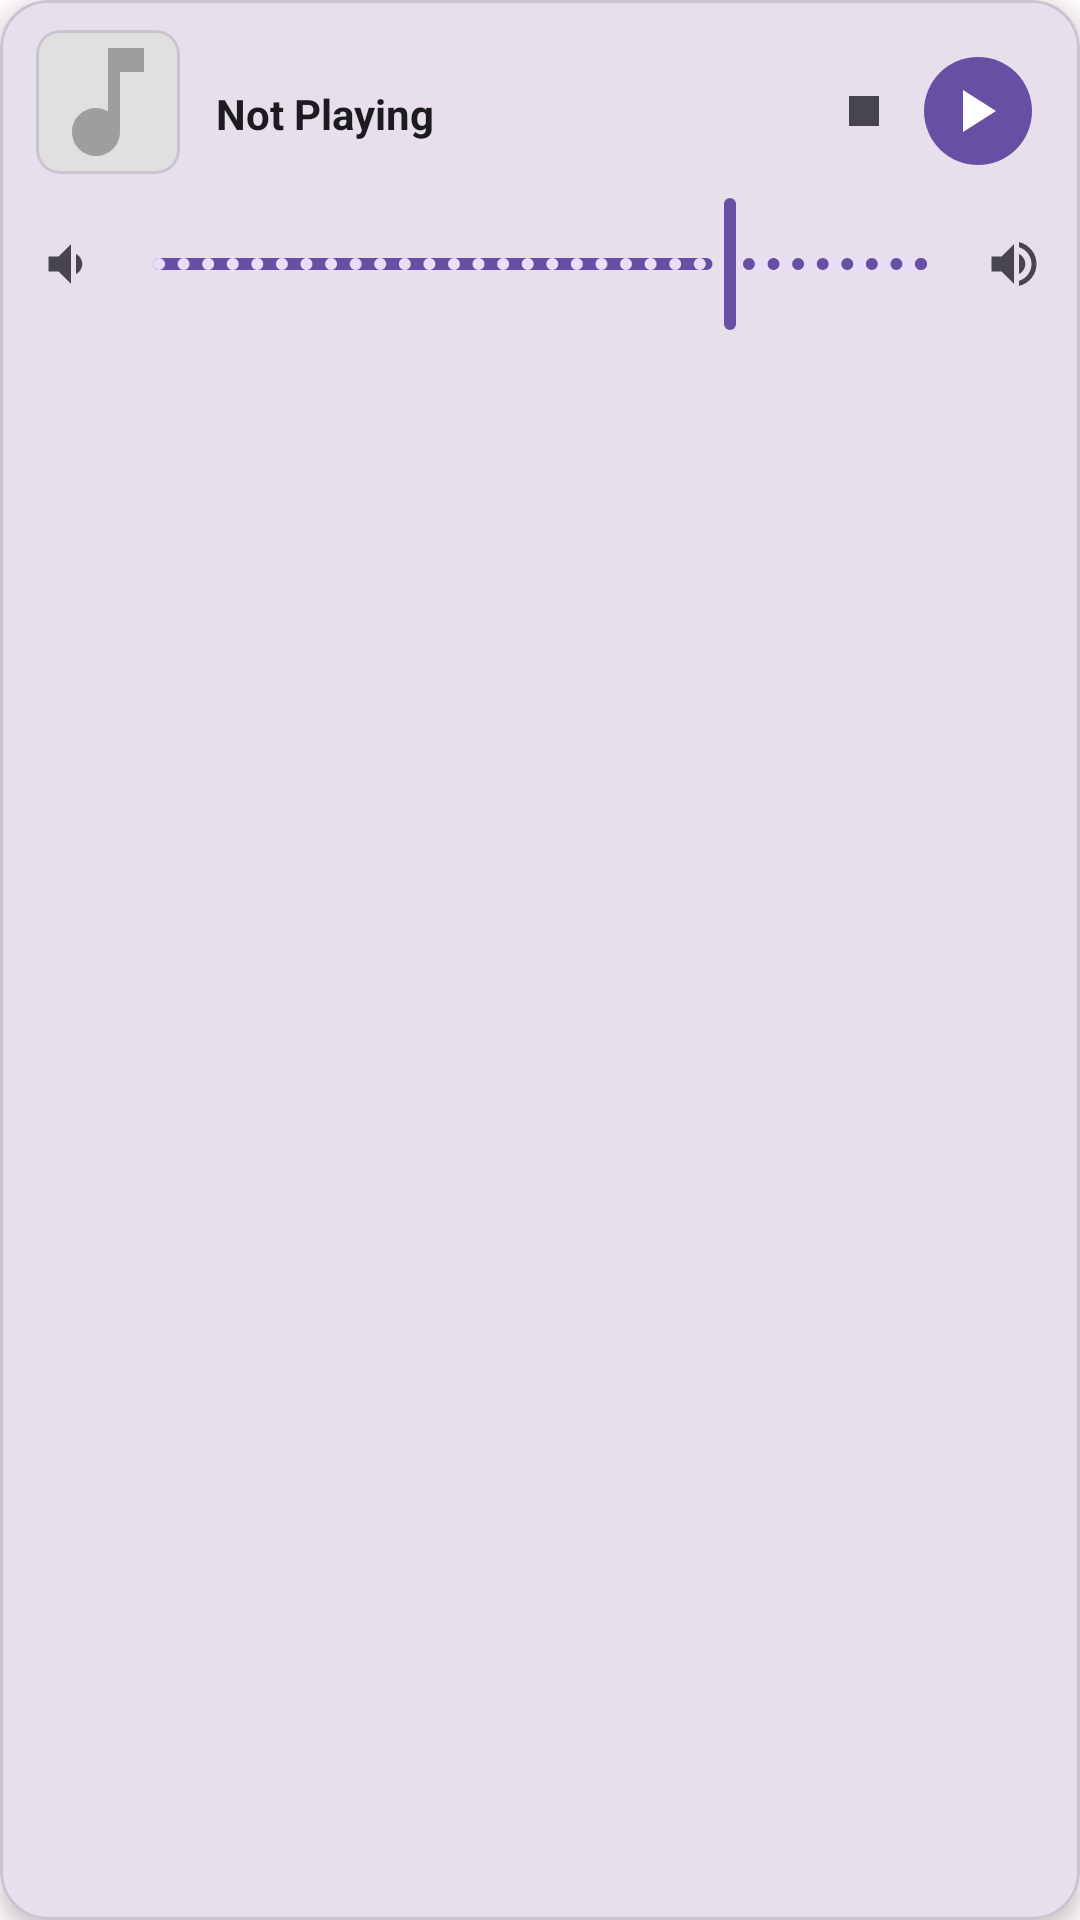

Write the Android layout XML for this screen, with the resource values it uses.
<!-- AndroidManifest.xml: application theme Theme.SendSpinDroid -->
<!-- res/layout/view_mini_player.xml -->
<?xml version="1.0" encoding="utf-8"?>
<com.google.android.material.card.MaterialCardView xmlns:android="http://schemas.android.com/apk/res/android"
    xmlns:app="http://schemas.android.com/apk/res-auto"
    xmlns:tools="http://schemas.android.com/tools"
    android:id="@+id/miniPlayerCard"
    android:layout_width="match_parent"
    android:layout_height="wrap_content"
    android:layout_marginHorizontal="8dp"
    android:layout_marginTop="8dp"
    android:clickable="true"
    android:focusable="true"
    android:contentDescription="@string/mini_player_tap_to_expand"
    app:cardCornerRadius="16dp"
    app:cardElevation="4dp"
    app:cardBackgroundColor="?attr/colorSurfaceVariant">

    <androidx.constraintlayout.widget.ConstraintLayout
        android:layout_width="match_parent"
        android:layout_height="wrap_content"
        android:paddingHorizontal="12dp"
        android:paddingTop="10dp"
        android:paddingBottom="8dp">

        
        <com.google.android.material.card.MaterialCardView
            android:id="@+id/miniPlayerArtContainer"
            android:layout_width="48dp"
            android:layout_height="48dp"
            app:cardCornerRadius="8dp"
            app:cardElevation="0dp"
            app:layout_constraintStart_toStartOf="parent"
            app:layout_constraintTop_toTopOf="parent">

            <ImageView
                android:id="@+id/miniPlayerAlbumArt"
                android:layout_width="match_parent"
                android:layout_height="match_parent"
                android:scaleType="centerCrop"
                android:src="@drawable/placeholder_album"
                android:importantForAccessibility="no" />

        </com.google.android.material.card.MaterialCardView>

        
        <LinearLayout
            android:id="@+id/miniPlayerNameRow"
            android:layout_width="0dp"
            android:layout_height="wrap_content"
            android:layout_marginStart="12dp"
            android:layout_marginEnd="8dp"
            android:gravity="center_vertical"
            android:orientation="horizontal"
            app:layout_constraintEnd_toStartOf="@id/miniPlayerControls"
            app:layout_constraintStart_toEndOf="@id/miniPlayerArtContainer"
            app:layout_constraintTop_toTopOf="parent">

            <ImageView
                android:id="@+id/miniPlayerAudioIndicator"
                android:layout_width="14dp"
                android:layout_height="14dp"
                android:layout_marginEnd="4dp"
                android:src="@drawable/ic_audio_playing"
                android:visibility="gone"
                android:importantForAccessibility="no"
                app:tint="?attr/colorPrimary"
                tools:visibility="visible" />

            <TextView
                android:id="@+id/miniPlayerServerName"
                android:layout_width="wrap_content"
                android:layout_height="wrap_content"
                android:ellipsize="end"
                android:maxLines="1"
                android:textColor="?attr/colorPrimary"
                android:textSize="12sp"
                android:textStyle="bold"
                tools:text="Living Room" />

        </LinearLayout>

        
        <TextView
            android:id="@+id/miniPlayerTitle"
            android:layout_width="0dp"
            android:layout_height="wrap_content"
            android:layout_marginStart="12dp"
            android:layout_marginTop="2dp"
            android:layout_marginEnd="8dp"
            android:ellipsize="end"
            android:maxLines="1"
            android:text="@string/not_playing"
            android:textColor="?attr/colorOnSurface"
            android:textSize="14sp"
            android:textStyle="bold"
            app:layout_constraintEnd_toStartOf="@id/miniPlayerControls"
            app:layout_constraintStart_toEndOf="@id/miniPlayerArtContainer"
            app:layout_constraintTop_toBottomOf="@id/miniPlayerNameRow"
            tools:text="Track Title Goes Here" />

        
        <TextView
            android:id="@+id/miniPlayerArtist"
            android:layout_width="0dp"
            android:layout_height="wrap_content"
            android:layout_marginStart="12dp"
            android:layout_marginEnd="8dp"
            android:ellipsize="end"
            android:maxLines="1"
            android:textColor="?attr/colorOnSurfaceVariant"
            android:textSize="12sp"
            app:layout_constraintEnd_toStartOf="@id/miniPlayerControls"
            app:layout_constraintStart_toEndOf="@id/miniPlayerArtContainer"
            app:layout_constraintTop_toBottomOf="@id/miniPlayerTitle"
            tools:text="Artist Name" />

        
        <LinearLayout
            android:id="@+id/miniPlayerControls"
            android:layout_width="wrap_content"
            android:layout_height="wrap_content"
            android:gravity="center_vertical"
            android:orientation="horizontal"
            app:layout_constraintBottom_toTopOf="@id/miniPlayerVolumeRow"
            app:layout_constraintEnd_toEndOf="parent"
            app:layout_constraintTop_toTopOf="parent">

            <com.google.android.material.button.MaterialButton
                android:id="@+id/miniPlayerStopButton"
                style="@style/Widget.Material3.Button.IconButton"
                android:layout_width="40dp"
                android:layout_height="40dp"
                android:contentDescription="@string/disconnect"
                app:icon="@drawable/ic_stop"
                app:iconSize="20dp"
                app:iconTint="?attr/colorOnSurfaceVariant" />

            <com.google.android.material.button.MaterialButton
                android:id="@+id/miniPlayerPlayPauseButton"
                style="@style/Widget.Material3.Button.IconButton.Filled"
                android:layout_width="44dp"
                android:layout_height="44dp"
                android:contentDescription="@string/accessibility_play_button"
                app:icon="@drawable/ic_play"
                app:iconSize="24dp"
                app:iconGravity="textStart" />

        </LinearLayout>

        
        <LinearLayout
            android:id="@+id/miniPlayerVolumeRow"
            android:layout_width="0dp"
            android:layout_height="wrap_content"
            android:layout_marginTop="6dp"
            android:gravity="center_vertical"
            android:orientation="horizontal"
            app:layout_constraintBottom_toBottomOf="parent"
            app:layout_constraintEnd_toEndOf="parent"
            app:layout_constraintStart_toStartOf="parent"
            app:layout_constraintTop_toBottomOf="@id/miniPlayerArtContainer">

            <ImageView
                android:id="@+id/miniPlayerVolumeDown"
                android:layout_width="20dp"
                android:layout_height="20dp"
                android:background="?attr/selectableItemBackgroundBorderless"
                android:clickable="true"
                android:focusable="true"
                android:contentDescription="@string/volume"
                android:src="@drawable/ic_volume_down"
                app:tint="?attr/colorOnSurfaceVariant" />

            <com.google.android.material.slider.Slider
                android:id="@+id/miniPlayerVolumeSlider"
                android:layout_width="0dp"
                android:layout_height="wrap_content"
                android:layout_weight="1"
                android:layout_marginHorizontal="4dp"
                android:valueFrom="0"
                android:valueTo="100"
                android:value="75"
                android:stepSize="1"
                android:contentDescription="@string/accessibility_volume_slider"
                app:trackHeight="4dp"
                app:thumbRadius="6dp" />

            <ImageView
                android:id="@+id/miniPlayerVolumeUp"
                android:layout_width="20dp"
                android:layout_height="20dp"
                android:background="?attr/selectableItemBackgroundBorderless"
                android:clickable="true"
                android:focusable="true"
                android:contentDescription="@string/volume"
                android:src="@drawable/ic_volume_up"
                app:tint="?attr/colorOnSurfaceVariant" />

        </LinearLayout>

    </androidx.constraintlayout.widget.ConstraintLayout>

</com.google.android.material.card.MaterialCardView>
<!-- resources referenced by this layout -->
<resources>
  <!-- drawable ic_play (drawable) -->
  <vector xmlns:android="http://schemas.android.com/apk/res/android"
      android:width="24dp"
      android:height="24dp"
      android:viewportWidth="24"
      android:viewportHeight="24">
      <path
          android:fillColor="?attr/colorOnSurface"
          android:pathData="M7,5v14l11,-7z"/>
  </vector>
  <!-- drawable ic_stop (drawable) -->
  <?xml version="1.0" encoding="utf-8"?>
  <vector xmlns:android="http://schemas.android.com/apk/res/android"
      android:width="24dp"
      android:height="24dp"
      android:viewportWidth="24"
      android:viewportHeight="24"
      android:tint="?attr/colorOnSurface">
      
      <path
          android:fillColor="@android:color/white"
          android:pathData="M6,6h12v12H6z" />
  </vector>
  <!-- drawable ic_volume_down (drawable) -->
  <?xml version="1.0" encoding="utf-8"?>
  <vector xmlns:android="http://schemas.android.com/apk/res/android"
      android:width="24dp"
      android:height="24dp"
      android:viewportWidth="24"
      android:viewportHeight="24"
      android:tint="?attr/colorOnSurfaceVariant">
      <path
          android:fillColor="@android:color/white"
          android:pathData="M18.5,12c0,-1.77 -1.02,-3.29 -2.5,-4.03v8.05c1.48,-0.73 2.5,-2.25 2.5,-4.02zM5,9v6h4l5,5V4L9,9H5z"/>
  </vector>
  <!-- drawable ic_volume_up (drawable) -->
  <?xml version="1.0" encoding="utf-8"?>
  <vector xmlns:android="http://schemas.android.com/apk/res/android"
      android:width="24dp"
      android:height="24dp"
      android:viewportWidth="24"
      android:viewportHeight="24"
      android:tint="?attr/colorOnSurfaceVariant">
      <path
          android:fillColor="@android:color/white"
          android:pathData="M3,9v6h4l5,5V4L7,9H3zM16.5,12c0,-1.77 -1.02,-3.29 -2.5,-4.03v8.05c1.48,-0.73 2.5,-2.25 2.5,-4.02zM14,3.23v2.06c2.89,0.86 5,3.54 5,6.71s-2.11,5.85 -5,6.71v2.06c4.01,-0.91 7,-4.49 7,-8.77s-2.99,-7.86 -7,-8.77z"/>
  </vector>
  <string name="accessibility_play_button">Play button</string>
  <string name="accessibility_volume_slider">Volume slider</string>
  <string name="disconnect">Disconnect</string>
  <string name="mini_player_tap_to_expand">Tap to expand player</string>
  <string name="not_playing">Not Playing</string>
  <string name="volume">Volume</string>
  <color name="md_theme_light_primary">#6750A4</color>
  <color name="md_theme_light_onPrimary">#FFFFFF</color>
  <color name="md_theme_light_primaryContainer">#EADDFF</color>
  <color name="md_theme_light_onPrimaryContainer">#21005D</color>
  <color name="md_theme_light_secondary">#625B71</color>
  <color name="md_theme_light_onSecondary">#FFFFFF</color>
  <color name="md_theme_light_secondaryContainer">#E8DEF8</color>
  <color name="md_theme_light_onSecondaryContainer">#1D192B</color>
  <color name="md_theme_light_tertiary">#7D5260</color>
  <color name="md_theme_light_onTertiary">#FFFFFF</color>
  <color name="md_theme_light_tertiaryContainer">#FFD8E4</color>
  <color name="md_theme_light_onTertiaryContainer">#31111D</color>
  <color name="md_theme_light_error">#B3261E</color>
  <color name="md_theme_light_onError">#FFFFFF</color>
  <color name="md_theme_light_errorContainer">#F9DEDC</color>
  <color name="md_theme_light_onErrorContainer">#410E0B</color>
  <color name="md_theme_light_background">#FFFBFE</color>
  <color name="md_theme_light_onBackground">#1C1B1F</color>
  <color name="md_theme_light_surface">#FFFBFE</color>
  <color name="md_theme_light_onSurface">#1C1B1F</color>
  <color name="md_theme_light_surfaceVariant">#E7E0EC</color>
  <color name="md_theme_light_onSurfaceVariant">#49454F</color>
  <color name="md_theme_light_outline">#79747E</color>
  <color name="md_theme_light_outlineVariant">#CAC4D0</color>
  <color name="md_theme_light_inverseSurface">#313033</color>
  <color name="md_theme_light_inverseOnSurface">#F4EFF4</color>
  <color name="md_theme_light_inversePrimary">#D0BCFF</color>
</resources>
